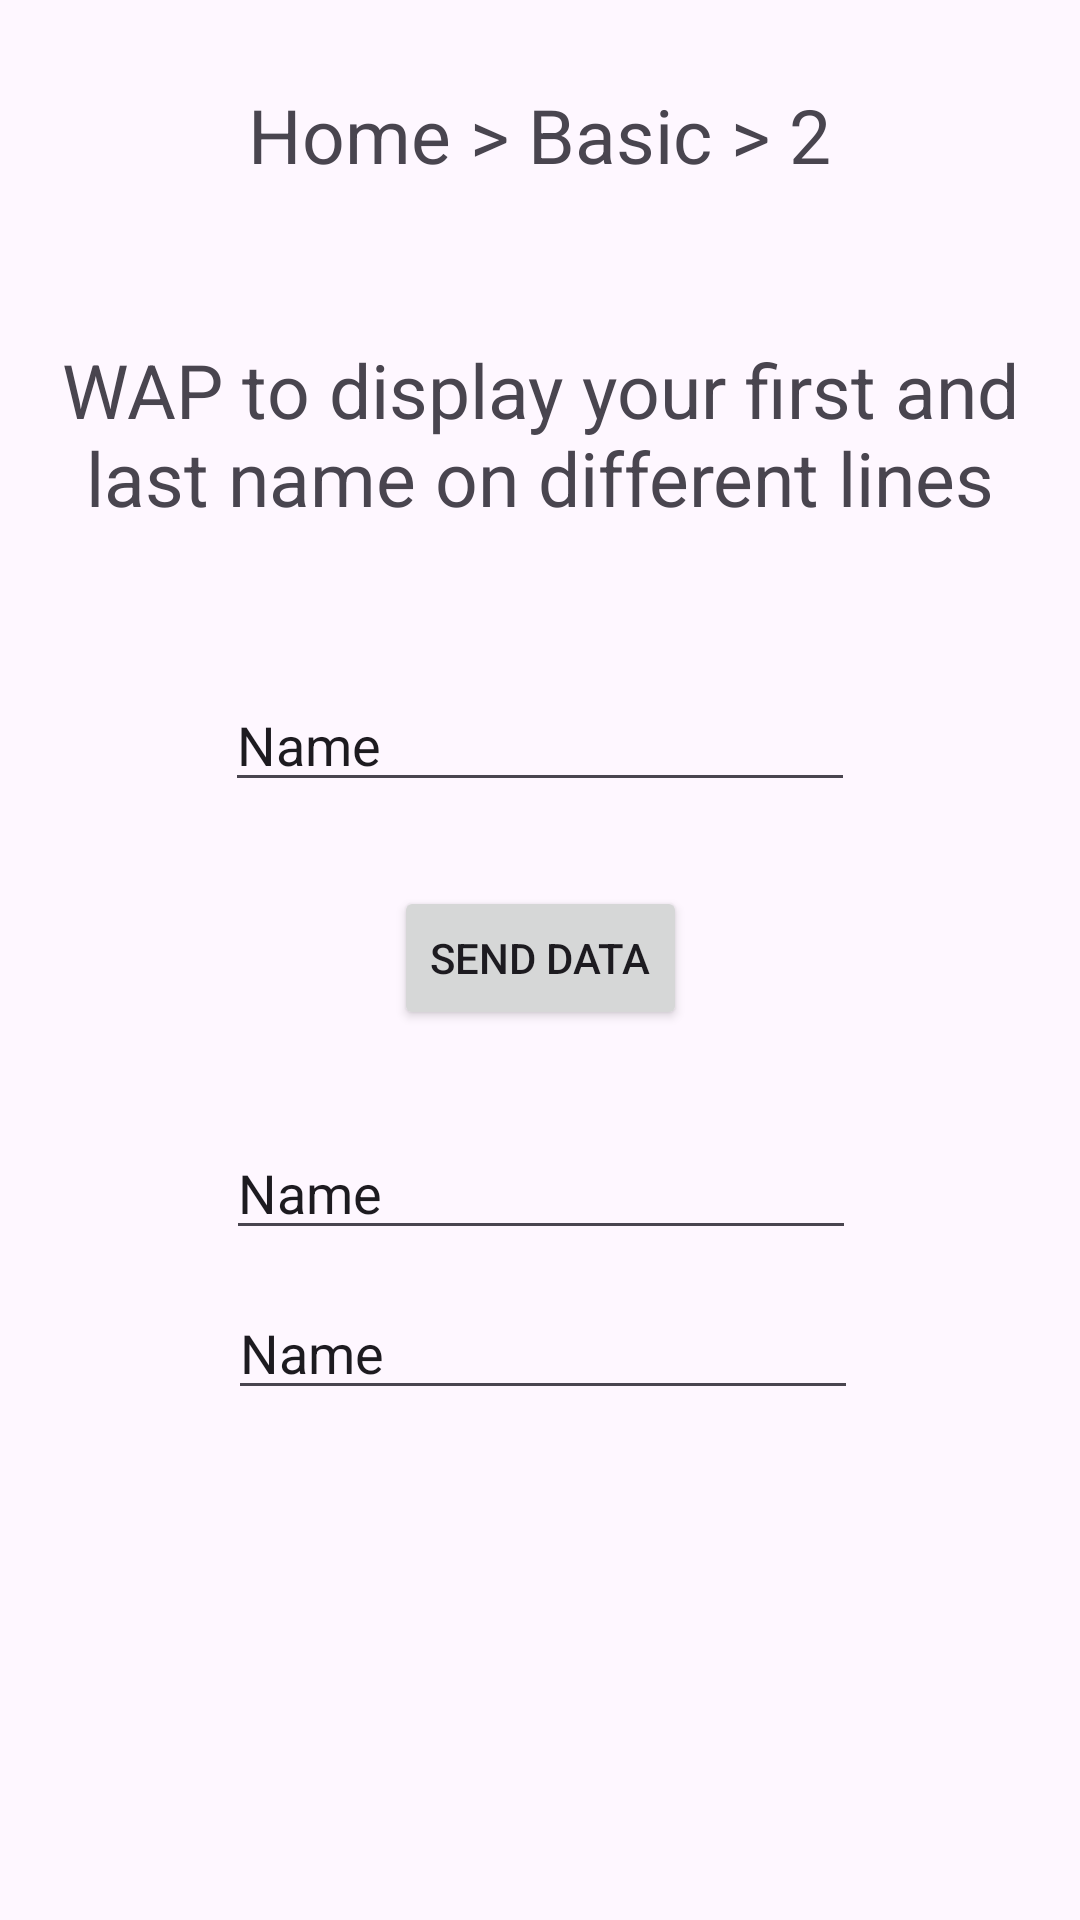

Layout XML and referenced resources for this Android screen:
<!-- AndroidManifest.xml: application theme Theme.Icube -->
<!-- res/layout/activity_bp2.xml -->
<?xml version="1.0" encoding="utf-8"?>
<androidx.constraintlayout.widget.ConstraintLayout xmlns:android="http://schemas.android.com/apk/res/android"
    xmlns:app="http://schemas.android.com/apk/res-auto"
    xmlns:tools="http://schemas.android.com/tools"
    android:layout_width="match_parent"
    android:layout_height="match_parent"
    tools:context=".bp2">

    <TextView
        android:id="@+id/address"
        android:layout_width="207dp"
        android:layout_height="45dp"
        android:layout_marginTop="28dp"
        android:text="Home > Basic > 2"
        android:textAlignment="center"
        android:textSize="25dp"
        app:layout_constraintEnd_toEndOf="parent"
        app:layout_constraintHorizontal_bias="0.498"
        app:layout_constraintStart_toStartOf="parent"
        app:layout_constraintTop_toTopOf="parent" />

    <TextView
        android:id="@+id/question"
        android:layout_width="337dp"
        android:layout_height="61dp"
        android:layout_marginTop="40dp"
        android:text="WAP to display your first and last name on different lines"
        android:textAlignment="center"
        android:textSize="25dp"
        app:layout_constraintEnd_toEndOf="parent"
        app:layout_constraintStart_toStartOf="parent"
        app:layout_constraintTop_toBottomOf="@+id/address" />

    <EditText
        android:id="@+id/nameinp"
        android:layout_width="wrap_content"
        android:layout_height="wrap_content"
        android:layout_marginTop="52dp"
        android:ems="10"
        android:inputType="text"
        android:text="Name"
        app:layout_constraintEnd_toEndOf="parent"
        app:layout_constraintStart_toStartOf="parent"
        app:layout_constraintTop_toBottomOf="@+id/question" />

    <Button
        android:id="@+id/submit"
        android:layout_width="wrap_content"
        android:layout_height="wrap_content"
        android:layout_marginTop="28dp"
        android:text="Send Data"
        app:layout_constraintEnd_toEndOf="parent"
        app:layout_constraintStart_toStartOf="parent"
        app:layout_constraintTop_toBottomOf="@+id/nameinp" />

    <EditText
        android:id="@+id/name1"
        android:layout_width="wrap_content"
        android:layout_height="wrap_content"
        android:layout_marginTop="32dp"
        android:ems="10"
        android:inputType="text"
        android:text="Name"
        app:layout_constraintEnd_toEndOf="parent"
        app:layout_constraintHorizontal_bias="0.502"
        app:layout_constraintStart_toStartOf="parent"
        app:layout_constraintTop_toBottomOf="@+id/submit" />

    <EditText
        android:id="@+id/name2"
        android:layout_width="wrap_content"
        android:layout_height="wrap_content"
        android:layout_marginTop="12dp"
        android:ems="10"
        android:inputType="text"
        android:text="Name"
        app:layout_constraintEnd_toEndOf="parent"
        app:layout_constraintHorizontal_bias="0.507"
        app:layout_constraintStart_toStartOf="parent"
        app:layout_constraintTop_toBottomOf="@+id/name1" />

</androidx.constraintlayout.widget.ConstraintLayout>
<!-- resources referenced by this layout -->
<resources>
  <style name="Theme.Icube" parent="Base.Theme.Icube" />
  <style name="Base.Theme.Icube" parent="Theme.Material3.DayNight.NoActionBar">
          
          
      </style>
</resources>
